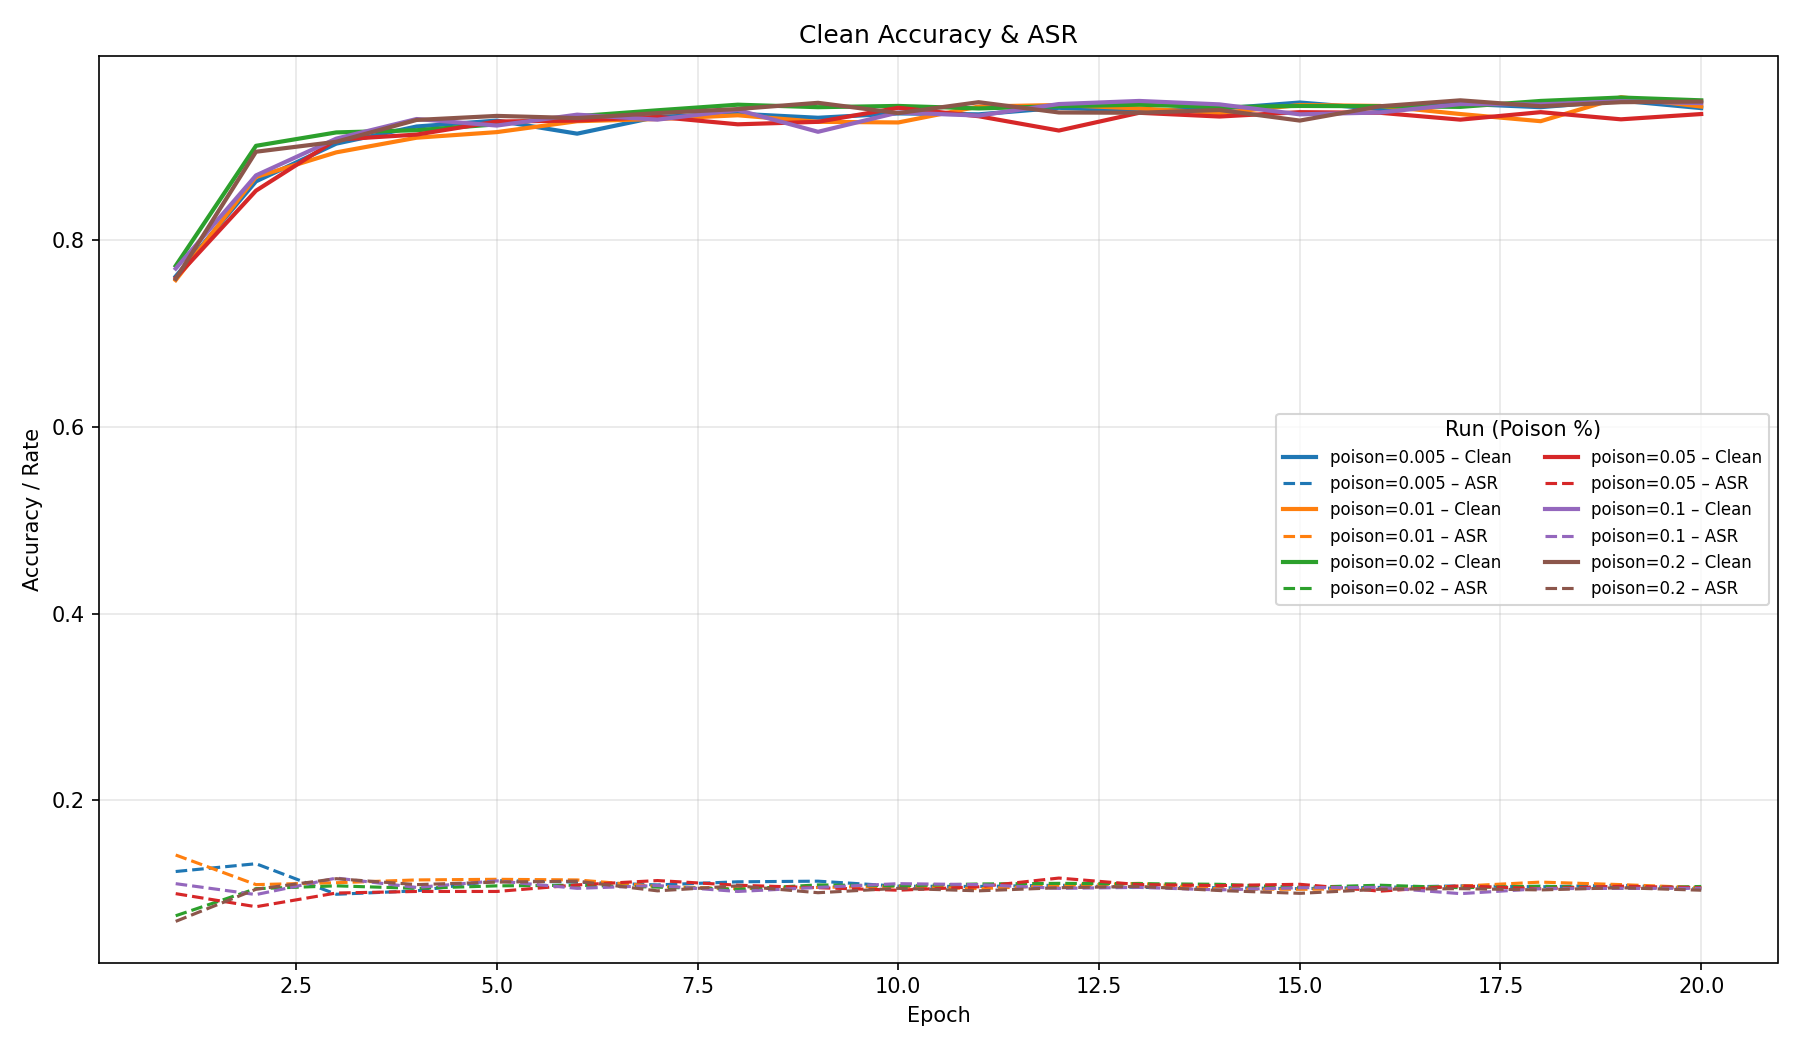

The file beside this chart, header and first rows:
run_id, epoch, pgd_epsilon, pgd_iter, alpha, poison_rate, poison_first, poison_second, final_epoch, clean_acc, asr
20250618T105811, 1, 300.0, 10, 0.005, 0.005, True, True, False, 0.7607, 0.124
20250618T105811, 2, 300.0, 10, 0.005, 0.005, True, True, False, 0.8623, 0.1323
20250618T105811, 3, 300.0, 10, 0.005, 0.005, True, True, False, 0.9027, 0.09967
20250618T105811, 4, 300.0, 10, 0.005, 0.005, True, True, False, 0.921, 0.1033
20250618T105811, 5, 300.0, 10, 0.005, 0.005, True, True, False, 0.9273, 0.1143
20250618T105811, 6, 300.0, 10, 0.005, 0.005, True, True, False, 0.9133, 0.1127
20250618T105811, 7, 300.0, 10, 0.005, 0.005, True, True, False, 0.9313, 0.1097
20250618T105811, 8, 300.0, 10, 0.005, 0.005, True, True, False, 0.9347, 0.113
20250618T105811, 9, 300.0, 10, 0.005, 0.005, True, True, False, 0.9303, 0.1137
20250618T105811, 10, 300.0, 10, 0.005, 0.005, True, True, False, 0.935, 0.1083
20250618T105811, 11, 300.0, 10, 0.005, 0.005, True, True, False, 0.934, 0.108
20250618T105811, 12, 300.0, 10, 0.005, 0.005, True, True, False, 0.941, 0.1093
20250618T105811, 13, 300.0, 10, 0.005, 0.005, True, True, False, 0.9377, 0.107
20250618T105811, 14, 300.0, 10, 0.005, 0.005, True, True, False, 0.94, 0.1067
20250618T105811, 15, 300.0, 10, 0.005, 0.005, True, True, False, 0.9467, 0.1057
20250618T105811, 16, 300.0, 10, 0.005, 0.005, True, True, False, 0.9397, 0.107
20250618T105811, 17, 300.0, 10, 0.005, 0.005, True, True, False, 0.9453, 0.1087
20250618T105811, 18, 300.0, 10, 0.005, 0.005, True, True, False, 0.9417, 0.1077
20250618T105811, 19, 300.0, 10, 0.005, 0.005, True, True, False, 0.9487, 0.1093
20250618T105811, 20, 300.0, 10, 0.005, 0.005, True, True, True, 0.9407, 0.1053
20250618T111444, 1, 300.0, 10, 0.005, 0.01, True, True, False, 0.7567, 0.1417
20250618T111444, 2, 300.0, 10, 0.005, 0.01, True, True, False, 0.867, 0.11
20250618T111444, 3, 300.0, 10, 0.005, 0.01, True, True, False, 0.8933, 0.112
20250618T111444, 4, 300.0, 10, 0.005, 0.01, True, True, False, 0.909, 0.115
20250618T111444, 5, 300.0, 10, 0.005, 0.01, True, True, False, 0.915, 0.1157
20250618T111444, 6, 300.0, 10, 0.005, 0.01, True, True, False, 0.9267, 0.115
20250618T111444, 7, 300.0, 10, 0.005, 0.01, True, True, False, 0.929, 0.108
20250618T111444, 8, 300.0, 10, 0.005, 0.01, True, True, False, 0.933, 0.1057
20250618T111444, 9, 300.0, 10, 0.005, 0.01, True, True, False, 0.926, 0.107
20250618T111444, 10, 300.0, 10, 0.005, 0.01, True, True, False, 0.9253, 0.1083
20250618T111444, 11, 300.0, 10, 0.005, 0.01, True, True, False, 0.9423, 0.1057
20250618T111444, 12, 300.0, 10, 0.005, 0.01, True, True, False, 0.944, 0.109
20250618T111444, 13, 300.0, 10, 0.005, 0.01, True, True, False, 0.9403, 0.1113
20250618T111444, 14, 300.0, 10, 0.005, 0.01, True, True, False, 0.9353, 0.1053
20250618T111444, 15, 300.0, 10, 0.005, 0.01, True, True, False, 0.944, 0.105
20250618T111444, 16, 300.0, 10, 0.005, 0.01, True, True, False, 0.943, 0.1057
20250618T111444, 17, 300.0, 10, 0.005, 0.01, True, True, False, 0.9343, 0.1083
20250618T111444, 18, 300.0, 10, 0.005, 0.01, True, True, False, 0.9267, 0.1127
20250618T111444, 19, 300.0, 10, 0.005, 0.01, True, True, False, 0.9523, 0.11
20250618T111444, 20, 300.0, 10, 0.005, 0.01, True, True, True, 0.9423, 0.1067
20250618T113116, 1, 300.0, 10, 0.005, 0.02, True, True, False, 0.772, 0.07667
20250618T113116, 2, 300.0, 10, 0.005, 0.02, True, True, False, 0.9003, 0.1057
20250618T113116, 3, 300.0, 10, 0.005, 0.02, True, True, False, 0.9147, 0.1087
20250618T113116, 4, 300.0, 10, 0.005, 0.02, True, True, False, 0.917, 0.106
20250618T113116, 5, 300.0, 10, 0.005, 0.02, True, True, False, 0.9233, 0.1087
20250618T113116, 6, 300.0, 10, 0.005, 0.02, True, True, False, 0.932, 0.1093
20250618T113116, 7, 300.0, 10, 0.005, 0.02, True, True, False, 0.9383, 0.1073
20250618T113116, 8, 300.0, 10, 0.005, 0.02, True, True, False, 0.9443, 0.105
20250618T113116, 9, 300.0, 10, 0.005, 0.02, True, True, False, 0.9417, 0.1097
20250618T113116, 10, 300.0, 10, 0.005, 0.02, True, True, False, 0.943, 0.1087
20250618T113116, 11, 300.0, 10, 0.005, 0.02, True, True, False, 0.9403, 0.1107
20250618T113116, 12, 300.0, 10, 0.005, 0.02, True, True, False, 0.9427, 0.1113
20250618T113116, 13, 300.0, 10, 0.005, 0.02, True, True, False, 0.9443, 0.111
20250618T113116, 14, 300.0, 10, 0.005, 0.02, True, True, False, 0.9417, 0.1103
20250618T113116, 15, 300.0, 10, 0.005, 0.02, True, True, False, 0.943, 0.107
20250618T113116, 16, 300.0, 10, 0.005, 0.02, True, True, False, 0.9427, 0.1093
20250618T113116, 17, 300.0, 10, 0.005, 0.02, True, True, False, 0.942, 0.1067
20250618T113116, 18, 300.0, 10, 0.005, 0.02, True, True, False, 0.9483, 0.1083
20250618T113116, 19, 300.0, 10, 0.005, 0.02, True, True, False, 0.952, 0.106
20250618T113116, 20, 300.0, 10, 0.005, 0.02, True, True, True, 0.949, 0.108
... 60 more rows
